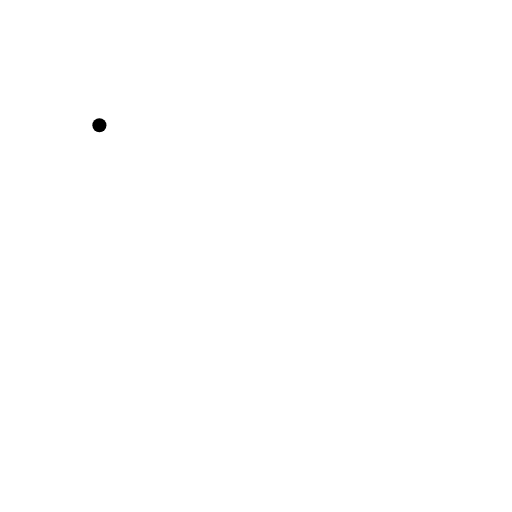
t = 0.00 s
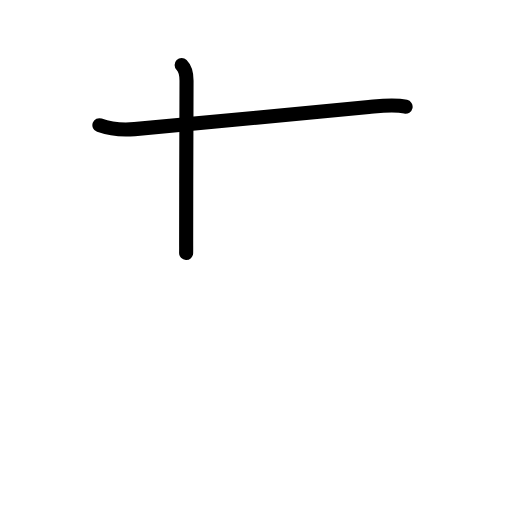
t = 1.83 s
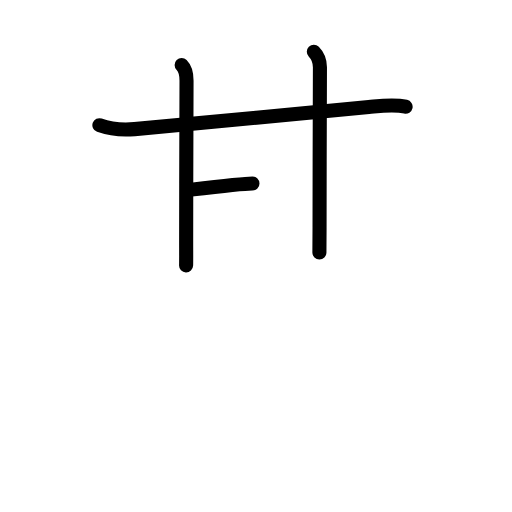
t = 3.50 s
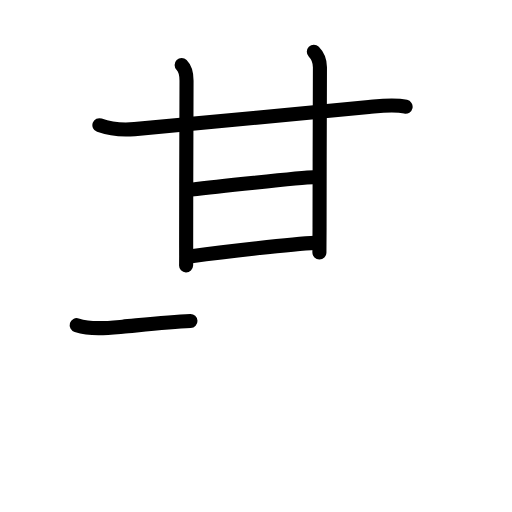
t = 5.42 s
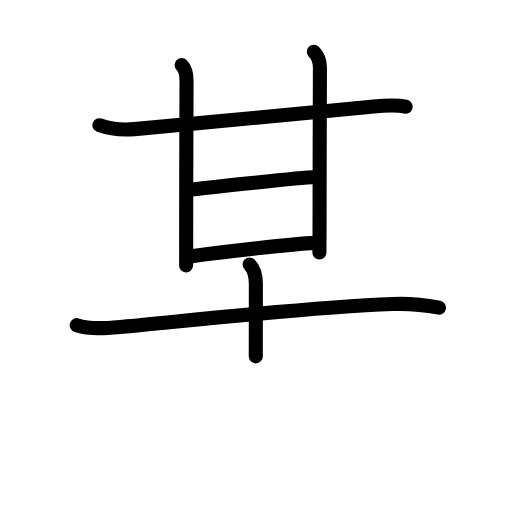
t = 6.50 s
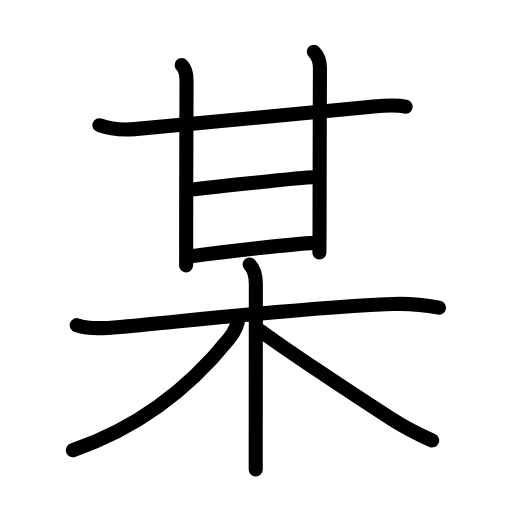
t = 9.00 s

The animated SVG that drew these frames (rendered in a browser with its animation timeline set to each time). Animation: 29 SMIL elements (animate=29); one cycle of 9.00 s.

<?xml version="1.0" encoding="UTF-8"?>
<!--
AniKanjiVG is licensed by CC-BY-SA Paul C. Sommerhoff (https://bitbucket.org/sommerhoff/anikanjivg).
AniKanjiVG uses KanjiVG which is licensed by CC-BY-SA Ulrich Apel (http://kanjivg.tagaini.net).
See also http://creativecommons.org/licenses/by-sa/3.0/
-->
<svg xmlns:kvg='http://kanjivg.tagaini.net' xmlns='http://www.w3.org/2000/svg' width='109' height='109' viewBox='0 0 109 109' style='fill:none;stroke:#000000;stroke-width:3;stroke-linecap:round;stroke-linejoin:round;' id="kvg:kanji_067d0"><g id="kvg:067d0" kvg:element="某"><g id="kvg:067d0-g1" kvg:element="甘" kvg:position="top" kvg:radical="nelson"><g id="kvg:067d0-g2" kvg:element="廿" kvg:part="1"><g id="kvg:067d0-g3" kvg:element="十"><path id="kvg:067d0-s1" kvg:type="㇐" d="M21.16,26.66c2.19,0.78,5.16,1.03,7.48,0.83c12.74-1.12,36.12-3.44,49.88-4.71c2.57-0.23,5.28-0.61,7.83-0.06"><animate attributeName="d" begin="0.0s" dur="0.3333333333333333s" from="M21.16,26.66C21.16,26.66,21.16,26.66,21.16,26.66" to="M21.16,26.66c2.19,0.78,5.16,1.03,7.48,0.83" />
<animate attributeName="d" begin="0.3333333333333333s" dur="0.3333333333333333s" from="M21.16,26.66c2.19,0.78,5.16,1.03,7.48,0.83c0,0,0,0,0,0,0" to="M21.16,26.66c2.19,0.78,5.16,1.03,7.48,0.83c12.74-1.12,36.12-3.44,49.88-4.71" />
<animate attributeName="d" begin="0.6666666666666666s" dur="0.3333333333333333s" from="M21.16,26.66c2.19,0.78,5.16,1.03,7.48,0.83c12.74-1.12,36.12-3.44,49.88-4.71c0,0,0,0,0,0,0" to="M21.16,26.66c2.19,0.78,5.16,1.03,7.48,0.83c12.74-1.12,36.12-3.44,49.88-4.71c2.57-0.23,5.28-0.61,7.83-0.06" />
</path>
<path id="kvg:067d0-s2" kvg:type="㇑" d="M38.67,13.86c0.86,0.86,1.04,2.14,1.04,3.32c0,0.66-0.08,21.44-0.08,34.06c0,2.59,0.02,4.32-0.01,5.25"><animate attributeName="d" begin="1.0s" dur="0.3333333333333333s" from="M38.67,13.86C38.67,13.86,38.67,13.86,38.67,13.86" to="M38.67,13.86c0.86,0.86,1.04,2.14,1.04,3.32" />
<animate attributeName="d" begin="1.3333333333333333s" dur="0.3333333333333333s" from="M38.67,13.86c0.86,0.86,1.04,2.14,1.04,3.32c0,0,0,0,0,0,0" to="M38.67,13.86c0.86,0.86,1.04,2.14,1.04,3.32c0,0.66-0.08,21.44-0.08,34.06" />
<animate attributeName="d" begin="1.6666666666666665s" dur="0.3333333333333333s" from="M38.67,13.86c0.86,0.86,1.04,2.14,1.04,3.32c0,0.66-0.08,21.44-0.08,34.06c0,0,0,0,0,0,0" to="M38.67,13.86c0.86,0.86,1.04,2.14,1.04,3.32c0,0.66-0.08,21.44-0.08,34.06c0,2.59,0.02,4.32-0.01,5.25" />
<animate attributeName="d" begin="0s" dur="1.0s" from="M-100,-100" to="M-100,-100" />
</path>
</g>
<path id="kvg:067d0-s3" kvg:type="㇑" d="M66.81,11.01c1.03,1.03,1.3,2.24,1.3,3.32c0,0.67-0.08,23.17-0.08,34.17c0,2.33-0.03,3.75-0.03,5.25"><animate attributeName="d" begin="2.0s" dur="0.3333333333333333s" from="M66.81,11.01C66.81,11.01,66.81,11.01,66.81,11.01" to="M66.81,11.01c1.03,1.03,1.3,2.24,1.3,3.32" />
<animate attributeName="d" begin="2.3333333333333335s" dur="0.3333333333333333s" from="M66.81,11.01c1.03,1.03,1.3,2.24,1.3,3.32c0,0,0,0,0,0,0" to="M66.81,11.01c1.03,1.03,1.3,2.24,1.3,3.32c0,0.67-0.08,23.17-0.08,34.17" />
<animate attributeName="d" begin="2.6666666666666665s" dur="0.3333333333333333s" from="M66.81,11.01c1.03,1.03,1.3,2.24,1.3,3.32c0,0.67-0.08,23.17-0.08,34.17c0,0,0,0,0,0,0" to="M66.81,11.01c1.03,1.03,1.3,2.24,1.3,3.32c0,0.67-0.08,23.17-0.08,34.17c0,2.33-0.03,3.75-0.03,5.25" />
<animate attributeName="d" begin="0s" dur="2.0s" from="M-100,-100" to="M-100,-100" />
</path>
</g>
<path id="kvg:067d0-s4" kvg:type="㇐a" d="M40.74,40.37c3.35-0.4,23.65-2.63,26.01-2.63"><animate attributeName="d" begin="3.0s" dur="1.0s" from="M40.74,40.37C40.74,40.37,40.74,40.37,40.74,40.37" to="M40.74,40.37c3.35-0.4,23.65-2.63,26.01-2.63" />
<animate attributeName="d" begin="0s" dur="3.0s" from="M-100,-100" to="M-100,-100" />
</path>
<g id="kvg:067d0-g4" kvg:element="廿" kvg:part="2"><path id="kvg:067d0-s5" kvg:type="㇐a" d="M40.74,54.54c6.88-0.92,21.58-2.63,26.32-2.83"><animate attributeName="d" begin="4.0s" dur="1.0s" from="M40.74,54.54C40.74,54.54,40.74,54.54,40.74,54.54" to="M40.74,54.54c6.88-0.92,21.58-2.63,26.32-2.83" />
<animate attributeName="d" begin="0s" dur="4.0s" from="M-100,-100" to="M-100,-100" />
</path>
</g>
</g>
<g id="kvg:067d0-g5" kvg:element="木" kvg:position="bottom" kvg:radical="tradit"><path id="kvg:067d0-s6" kvg:type="㇐" d="M16.33,69.22c3.22,0.98,6.49,0.62,9.78,0.33c12.83-1.15,38.26-4.05,57.52-4.82c3.4-0.14,6.5,0.15,9.82,0.77"><animate attributeName="d" begin="5.0s" dur="0.3333333333333333s" from="M16.33,69.22C16.33,69.22,16.33,69.22,16.33,69.22" to="M16.33,69.22c3.22,0.98,6.49,0.62,9.78,0.33" />
<animate attributeName="d" begin="5.333333333333333s" dur="0.3333333333333333s" from="M16.33,69.22c3.22,0.98,6.49,0.62,9.78,0.33c0,0,0,0,0,0,0" to="M16.33,69.22c3.22,0.98,6.49,0.62,9.78,0.33c12.83-1.15,38.26-4.05,57.52-4.82" />
<animate attributeName="d" begin="5.666666666666667s" dur="0.3333333333333333s" from="M16.33,69.22c3.22,0.98,6.49,0.62,9.78,0.33c12.83-1.15,38.26-4.05,57.52-4.82c0,0,0,0,0,0,0" to="M16.33,69.22c3.22,0.98,6.49,0.62,9.78,0.33c12.83-1.15,38.26-4.05,57.52-4.82c3.4-0.14,6.5,0.15,9.82,0.77" />
<animate attributeName="d" begin="0s" dur="5.0s" from="M-100,-100" to="M-100,-100" />
</path>
<path id="kvg:067d0-s7" kvg:type="㇑" d="M53.14,56.3c1.03,1.03,1.33,2.57,1.33,4.2c0,8.81-0.02,19.71-0.03,30.74c0,2.94,0,5.86,0,8.7"><animate attributeName="d" begin="6.0s" dur="0.3333333333333333s" from="M53.14,56.3C53.14,56.3,53.14,56.3,53.14,56.3" to="M53.14,56.3c1.03,1.03,1.33,2.57,1.33,4.2" />
<animate attributeName="d" begin="6.333333333333333s" dur="0.3333333333333333s" from="M53.14,56.3c1.03,1.03,1.33,2.57,1.33,4.2c0,0,0,0,0,0,0" to="M53.14,56.3c1.03,1.03,1.33,2.57,1.33,4.2c0,8.81-0.02,19.71-0.03,30.74" />
<animate attributeName="d" begin="6.666666666666667s" dur="0.3333333333333333s" from="M53.14,56.3c1.03,1.03,1.33,2.57,1.33,4.2c0,8.81-0.02,19.71-0.03,30.74c0,0,0,0,0,0,0" to="M53.14,56.3c1.03,1.03,1.33,2.57,1.33,4.2c0,8.81-0.02,19.71-0.03,30.74c0,2.94,0,5.86,0,8.7" />
<animate attributeName="d" begin="0s" dur="6.0s" from="M-100,-100" to="M-100,-100" />
</path>
<path id="kvg:067d0-s8" kvg:type="㇒" d="M50.71,67.55c0,1.45-0.75,3.06-1.99,4.61c-7.59,9.46-17.97,18.46-33.22,23.7"><animate attributeName="d" begin="7.0s" dur="0.5s" from="M50.71,67.55C50.71,67.55,50.71,67.55,50.71,67.55" to="M50.71,67.55c0,1.45-0.75,3.06-1.99,4.61" />
<animate attributeName="d" begin="7.5s" dur="0.5s" from="M50.71,67.55c0,1.45-0.75,3.06-1.99,4.61c0,0,0,0,0,0,0" to="M50.71,67.55c0,1.45-0.75,3.06-1.99,4.61c-7.59,9.46-17.97,18.46-33.22,23.7" />
<animate attributeName="d" begin="0s" dur="7.0s" from="M-100,-100" to="M-100,-100" />
</path>
<path id="kvg:067d0-s9" kvg:type="㇏" d="M55.61,70.54C60.25,74,74.89,83.78,83.37,89.2c2.71,1.73,5.68,3.27,8.63,4.58"><animate attributeName="d" begin="8.0s" dur="0.5s" from="M55.61,70.54C55.61,70.54,55.61,70.54,55.61,70.54" to="M55.61,70.54C60.25,74,74.89,83.78,83.37,89.2" />
<animate attributeName="d" begin="8.5s" dur="0.5s" from="M55.61,70.54C60.25,74,74.89,83.78,83.37,89.2c0,0,0,0,0,0,0" to="M55.61,70.54C60.25,74,74.89,83.78,83.37,89.2c2.71,1.73,5.68,3.27,8.63,4.58" />
<animate attributeName="d" begin="0s" dur="8.0s" from="M-100,-100" to="M-100,-100" />
</path>
</g>
</g>
</svg>
